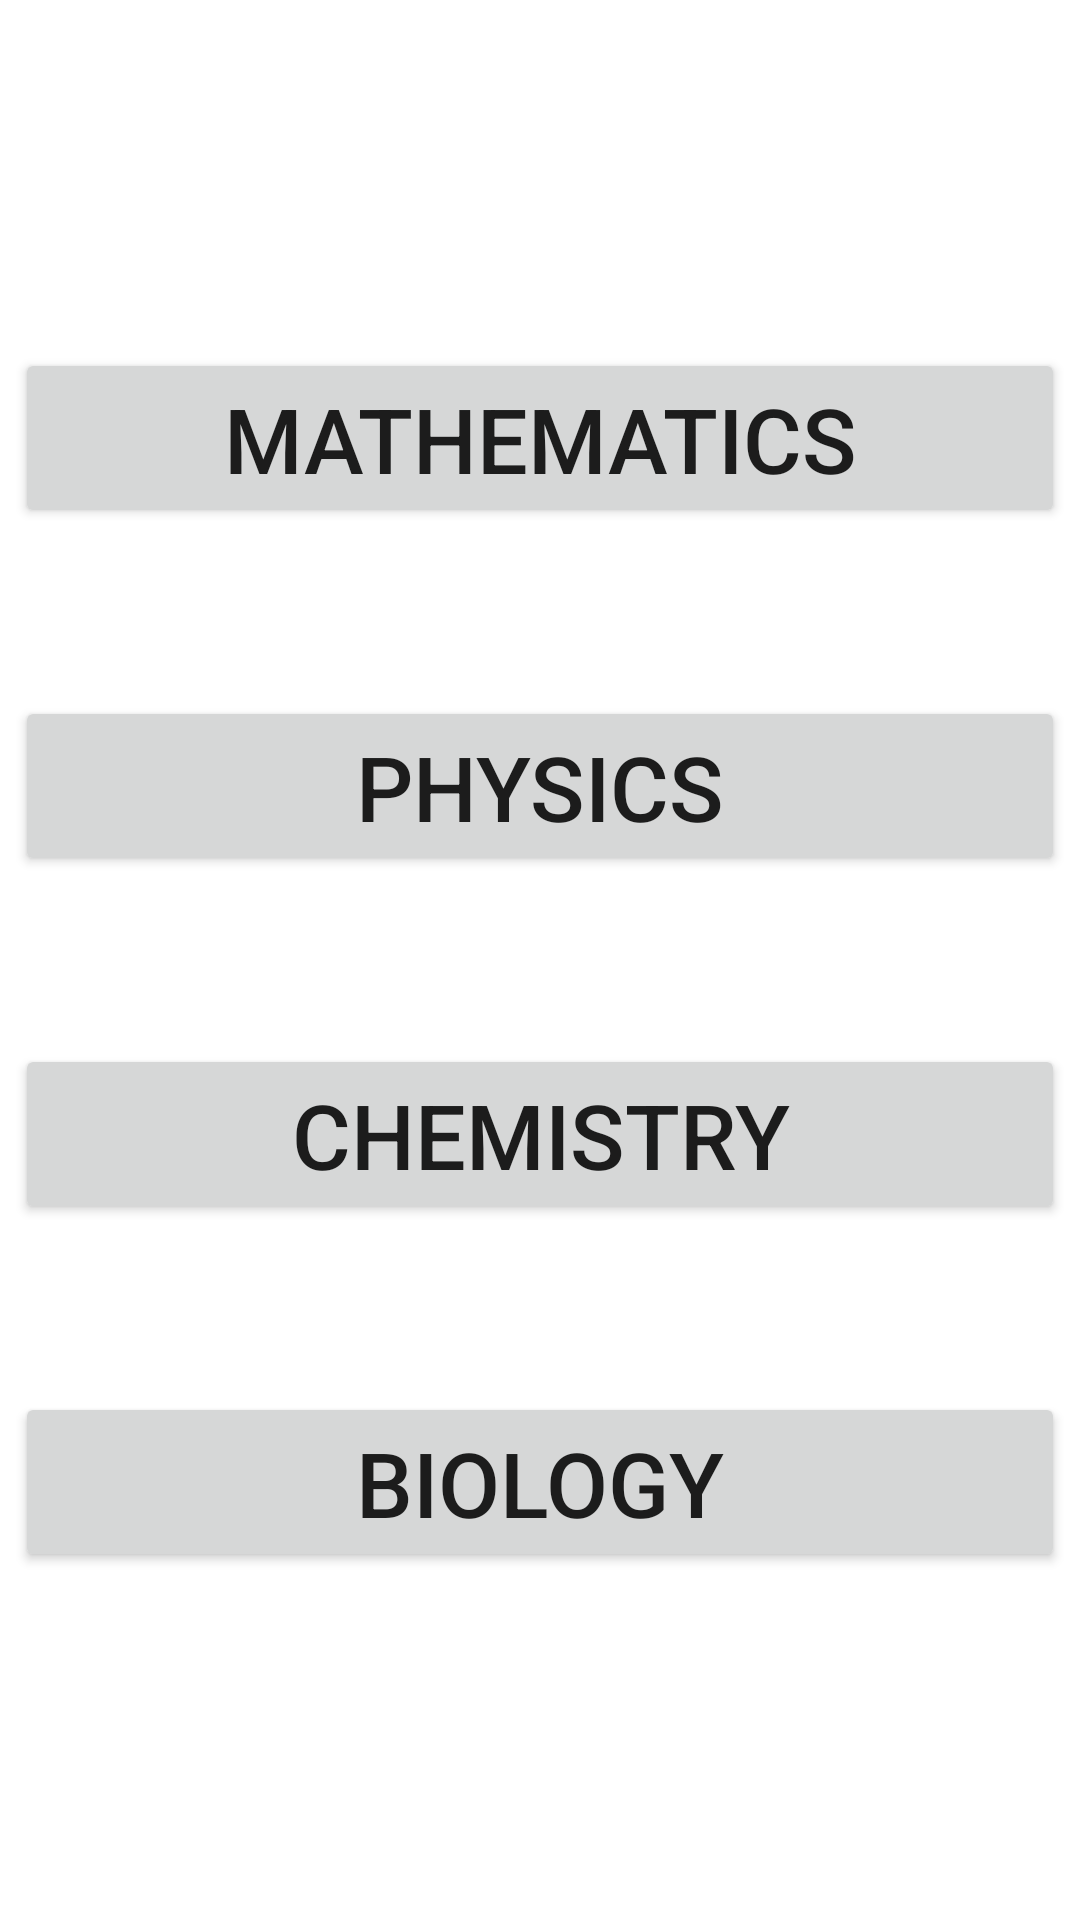

Layout XML and referenced resources for this Android screen:
<!-- AndroidManifest.xml: application theme AppTheme -->
<!-- res/layout/activity_exercise.xml -->
<?xml version="1.0" encoding="utf-8"?>
<androidx.constraintlayout.widget.ConstraintLayout xmlns:android="http://schemas.android.com/apk/res/android"
    xmlns:app="http://schemas.android.com/apk/res-auto"
    xmlns:tools="http://schemas.android.com/tools"
    android:layout_width="match_parent"
    android:layout_height="match_parent"
    tools:context=".exercise">

    <Button
        android:id="@+id/phy_button"
        android:layout_width="350dp"
        android:layout_height="60dp"
        android:gravity="center"
        android:text="physics"

        android:textSize="30sp"
        app:layout_constraintBottom_toBottomOf="parent"
        app:layout_constraintEnd_toEndOf="parent"
        app:layout_constraintHorizontal_bias="0.50"
        app:layout_constraintStart_toStartOf="parent"
        app:layout_constraintTop_toTopOf="parent"
        app:layout_constraintVertical_bias="0.4" />

    <Button
        android:id="@+id/bio_button"
        android:layout_width="350dp"
        android:layout_height="60dp"
        android:gravity="center"
        android:text="biology"
        android:textSize="30sp"
        app:layout_constraintBottom_toBottomOf="parent"
        app:layout_constraintEnd_toEndOf="parent"
        app:layout_constraintHorizontal_bias="0.5"
        app:layout_constraintStart_toStartOf="parent"
        app:layout_constraintTop_toTopOf="parent"
        app:layout_constraintVertical_bias="0.8" />

    <Button
        android:id="@+id/math_button"
        android:layout_width="350dp"
        android:layout_height="60dp"
        android:gravity="center"
        android:text="mathematics"
        android:textSize="30sp"

        app:layout_constraintBottom_toBottomOf="parent"
        app:layout_constraintEnd_toEndOf="parent"
        app:layout_constraintHorizontal_bias="0.5"
        app:layout_constraintStart_toStartOf="parent"
        app:layout_constraintTop_toTopOf="parent"
        app:layout_constraintVertical_bias="0.2" />

    <Button
        android:id="@+id/chem_button"
        android:layout_width="350dp"
        android:layout_height="60dp"
        android:gravity="center"
        android:text="chemistry"

        android:textSize="30sp"
        app:layout_constraintBottom_toBottomOf="parent"
        app:layout_constraintEnd_toEndOf="parent"
        app:layout_constraintStart_toStartOf="parent"
        app:layout_constraintTop_toTopOf="parent"
        app:layout_constraintVertical_bias="0.6"/>

</androidx.constraintlayout.widget.ConstraintLayout>
<!-- resources referenced by this layout -->
<resources>

</resources>
